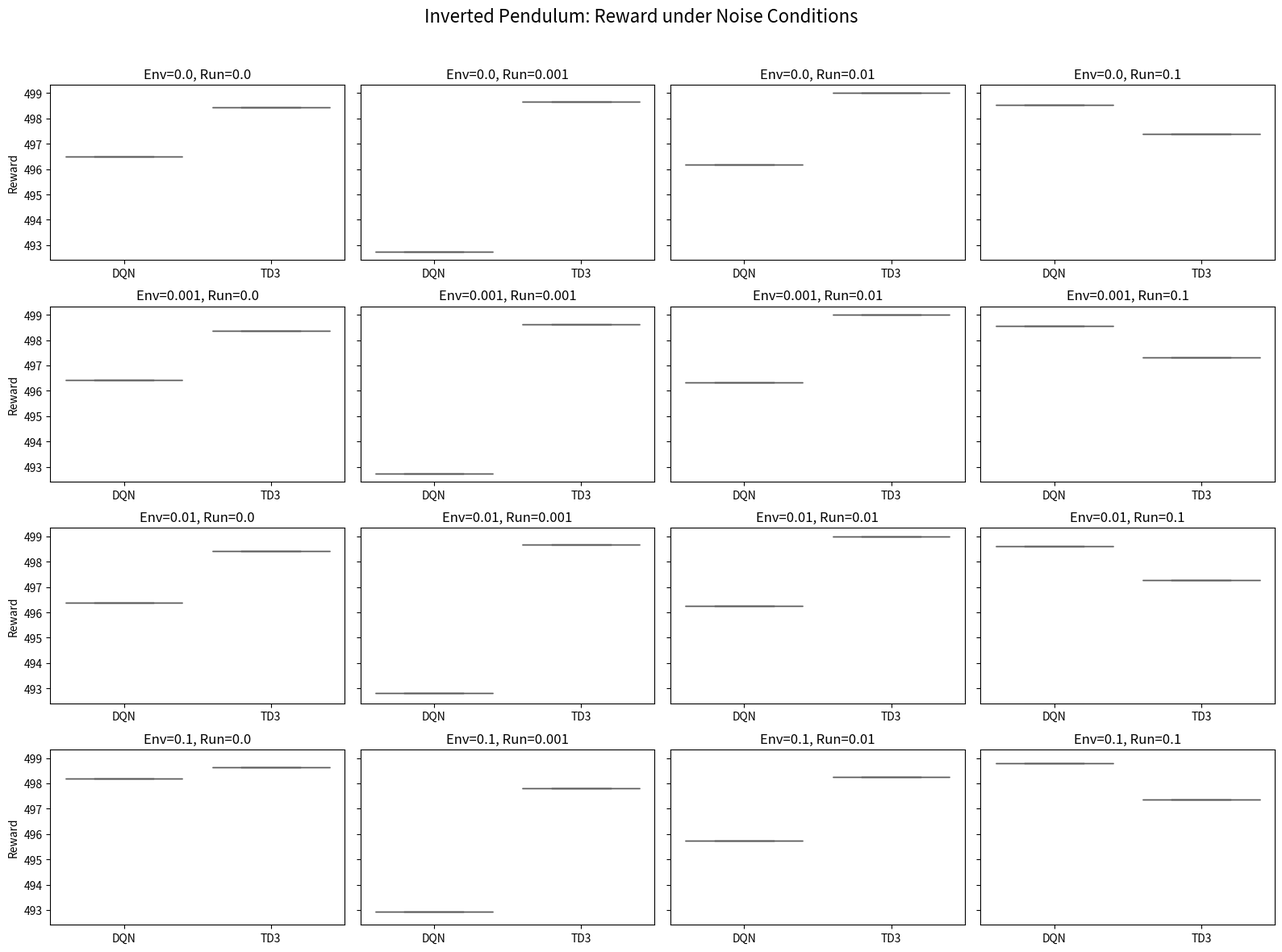

Write the Python code that produced this figure.
import pandas as pd
import matplotlib.pyplot as plt
import seaborn as sns

# --- Build dataframe from your extracted results ---
data = [
    # DQN
    ("DQN", 0.0,   0.0,   496.49),
    ("DQN", 0.0,   0.001, 492.73),
    ("DQN", 0.0,   0.01,  496.19),
    ("DQN", 0.0,   0.1,   498.55),
    ("DQN", 0.001, 0.0,   496.41),
    ("DQN", 0.001, 0.001, 492.74),
    ("DQN", 0.001, 0.01,  496.33),
    ("DQN", 0.001, 0.1,   498.56),
    ("DQN", 0.01,  0.0,   496.38),
    ("DQN", 0.01,  0.001, 492.82),
    ("DQN", 0.01,  0.01,  496.25),
    ("DQN", 0.01,  0.1,   498.62),
    ("DQN", 0.1,   0.0,   498.18),
    ("DQN", 0.1,   0.001, 492.95),
    ("DQN", 0.1,   0.01,  495.74),
    ("DQN", 0.1,   0.1,   498.79),
    # TD3
    ("TD3", 0.0,   0.0,   498.44),
    ("TD3", 0.0,   0.001, 498.66),
    ("TD3", 0.0,   0.01,  499.02),
    ("TD3", 0.0,   0.1,   497.39),
    ("TD3", 0.001, 0.0,   498.38),
    ("TD3", 0.001, 0.001, 498.64),
    ("TD3", 0.001, 0.01,  499.01),
    ("TD3", 0.001, 0.1,   497.33),
    ("TD3", 0.01,  0.0,   498.43),
    ("TD3", 0.01,  0.001, 498.68),
    ("TD3", 0.01,  0.01,  499.01),
    ("TD3", 0.01,  0.1,   497.29),
    ("TD3", 0.1,   0.0,   498.63),
    ("TD3", 0.1,   0.001, 497.81),
    ("TD3", 0.1,   0.01,  498.27),
    ("TD3", 0.1,   0.1,   497.35),
]

df = pd.DataFrame(data, columns=["Algorithm", "EnvNoise", "RunNoise", "Reward"])

# --- Plotting ---
fig, axes = plt.subplots(4, 4, figsize=(16, 12), sharey=True)
fig.suptitle("Inverted Pendulum: Reward under Noise Conditions", fontsize=16)

env_levels = sorted(df["EnvNoise"].unique())
run_levels = sorted(df["RunNoise"].unique())

for i, env in enumerate(env_levels):
    for j, run in enumerate(run_levels):
        ax = axes[i, j]
        subset = df[(df["EnvNoise"] == env) & (df["RunNoise"] == run)]
        sns.boxplot(x="Algorithm", y="Reward", data=subset, ax=ax, palette="Set2")
        ax.set_title(f"Env={env}, Run={run}")
        ax.set_xlabel("")
        if j == 0:
            ax.set_ylabel("Reward")
        else:
            ax.set_ylabel("")

plt.tight_layout()
plt.subplots_adjust(top=0.9)
plt.savefig("ip_reward_boxplots.pdf")
plt.show()
